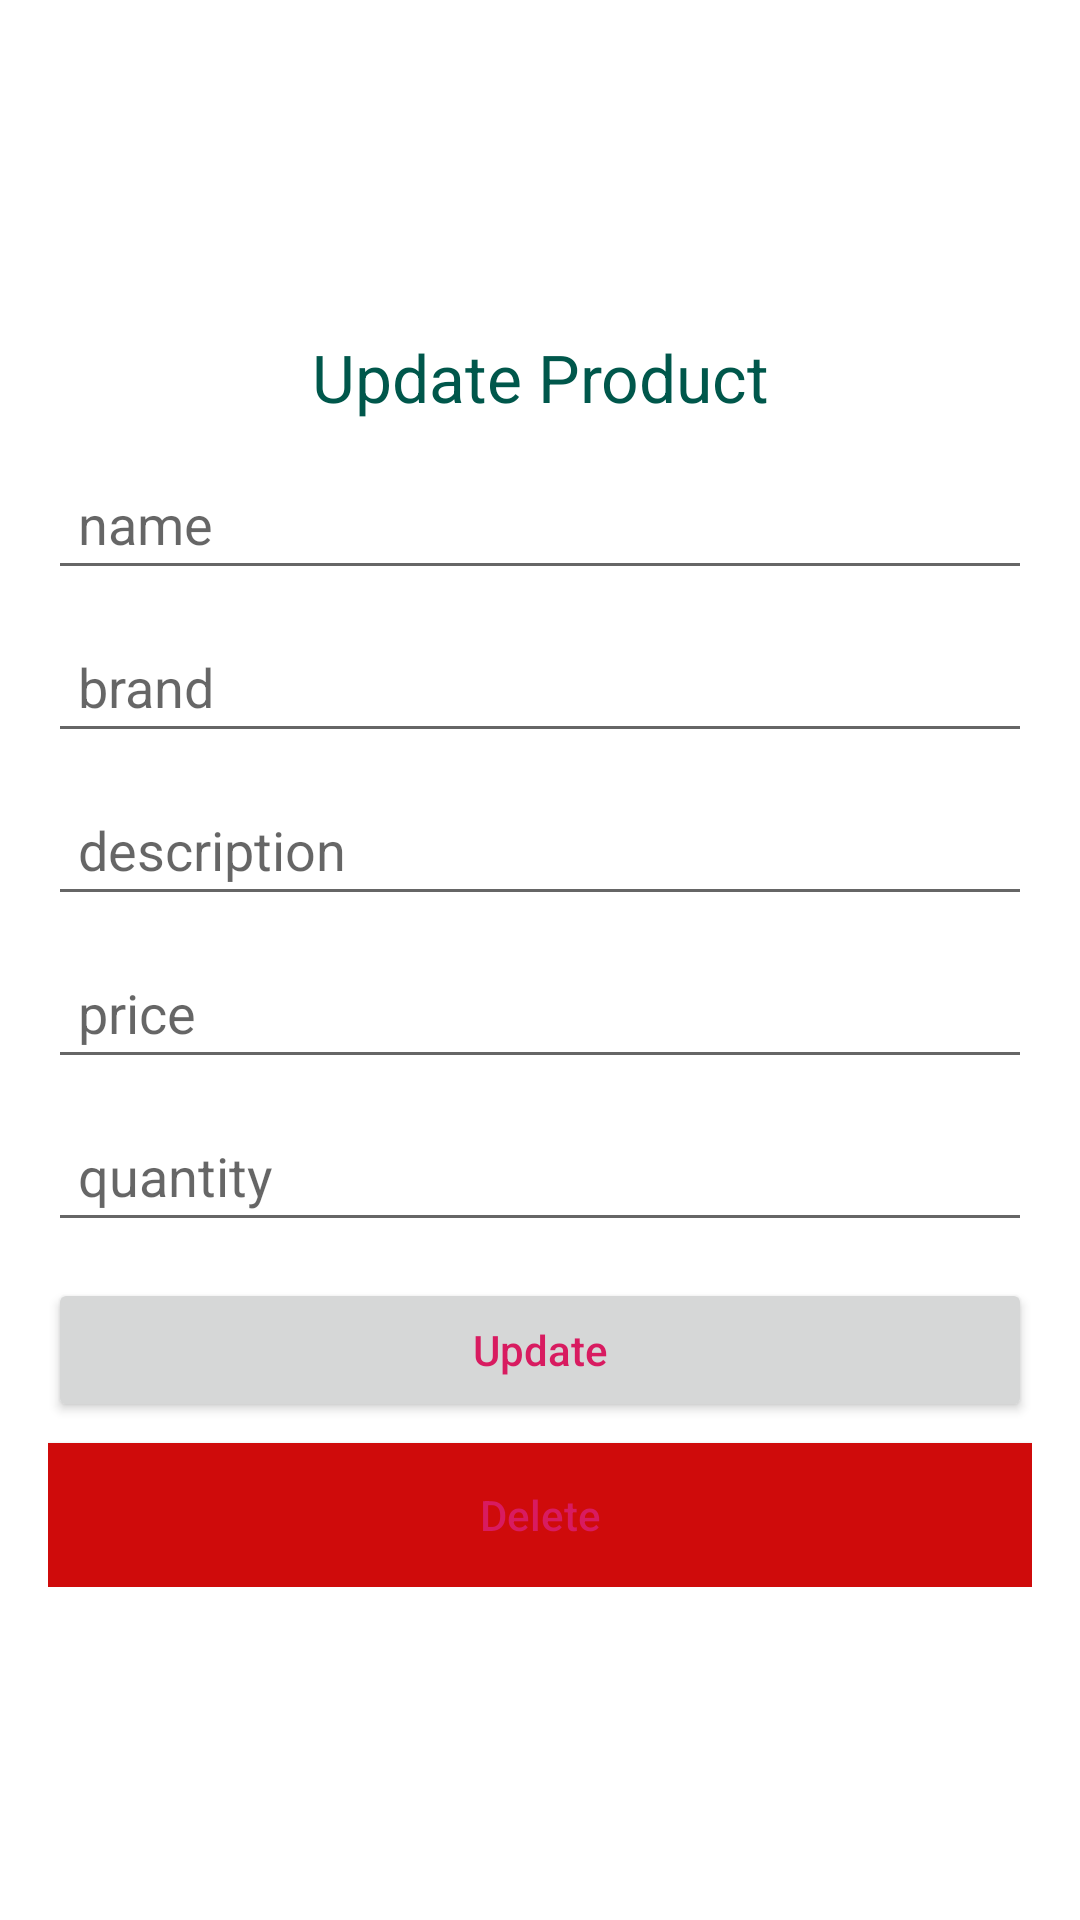

Produce the Android XML layout that renders to this screen, including the resource entries it uses.
<!-- AndroidManifest.xml: application theme Theme.MaterialComponents.Light.NoActionBar -->
<!-- res/layout/activity_update_product.xml -->
<?xml version="1.0" encoding="utf-8"?>
<RelativeLayout xmlns:android="http://schemas.android.com/apk/res/android"
    xmlns:app="http://schemas.android.com/apk/res-auto"
    xmlns:tools="http://schemas.android.com/tools"
    android:layout_width="match_parent"
    android:layout_height="match_parent"
    tools:context=".UpdateProductActivity">


    <LinearLayout
        android:layout_width="match_parent"
        android:layout_height="wrap_content"
        android:layout_centerVertical="true"
        android:orientation="vertical"
        android:padding="16dp">

        <TextView
            android:layout_width="match_parent"
            android:layout_height="wrap_content"
            android:layout_marginBottom="7dp"
            android:text="Update Product"
            android:textAlignment="center"
            android:textAppearance="@style/Base.TextAppearance.AppCompat.Large"
            android:textColor="@color/colorPrimaryDark" />

        <EditText
            android:id="@+id/edittext_name"
            android:layout_width="match_parent"
            android:layout_height="wrap_content"
            android:layout_marginBottom="5dp"
            android:layout_marginTop="5dp"
            android:hint="name"
            android:padding="10dp" />

        <EditText
            android:id="@+id/edittext_brand"
            android:layout_width="match_parent"
            android:layout_height="wrap_content"
            android:layout_marginBottom="5dp"
            android:layout_marginTop="5dp"
            android:hint="brand"
            android:padding="10dp" />


        <EditText
            android:id="@+id/edittext_desc"
            android:layout_width="match_parent"
            android:layout_height="wrap_content"
            android:layout_marginBottom="5dp"
            android:layout_marginTop="5dp"
            android:hint="description"
            android:padding="10dp" />

        <EditText
            android:id="@+id/edittext_price"
            android:layout_width="match_parent"
            android:layout_height="wrap_content"
            android:layout_marginBottom="5dp"
            android:layout_marginTop="5dp"
            android:digits="0123456789."
            android:hint="price"
            android:inputType="numberDecimal"
            android:padding="10dp" />

        <EditText
            android:id="@+id/edittext_qty"
            android:layout_width="match_parent"
            android:layout_height="wrap_content"
            android:layout_marginBottom="5dp"
            android:layout_marginTop="5dp"
            android:digits="0123456789"
            android:hint="quantity"
            android:inputType="numberDecimal"
            android:padding="10dp" />

        <Button
            android:id="@+id/button_update"
            android:layout_width="match_parent"
            android:layout_height="wrap_content"
            android:layout_marginTop="7dp"
            android:text="Update"
            android:textAllCaps="false"
            android:textColor="@color/colorAccent" />

        <Button
            android:id="@+id/button_delete"
            android:layout_width="match_parent"
            android:layout_height="wrap_content"
            android:layout_marginTop="7dp"
            android:background="#cf0b0b"
            android:text="Delete"
            android:textAllCaps="false"
            android:textColor="@color/colorAccent" />

    </LinearLayout>

</RelativeLayout>
<!-- resources referenced by this layout -->
<resources>
  <color name="colorAccent">#D81B60</color>
  <color name="colorPrimaryDark">#00574B</color>
</resources>
